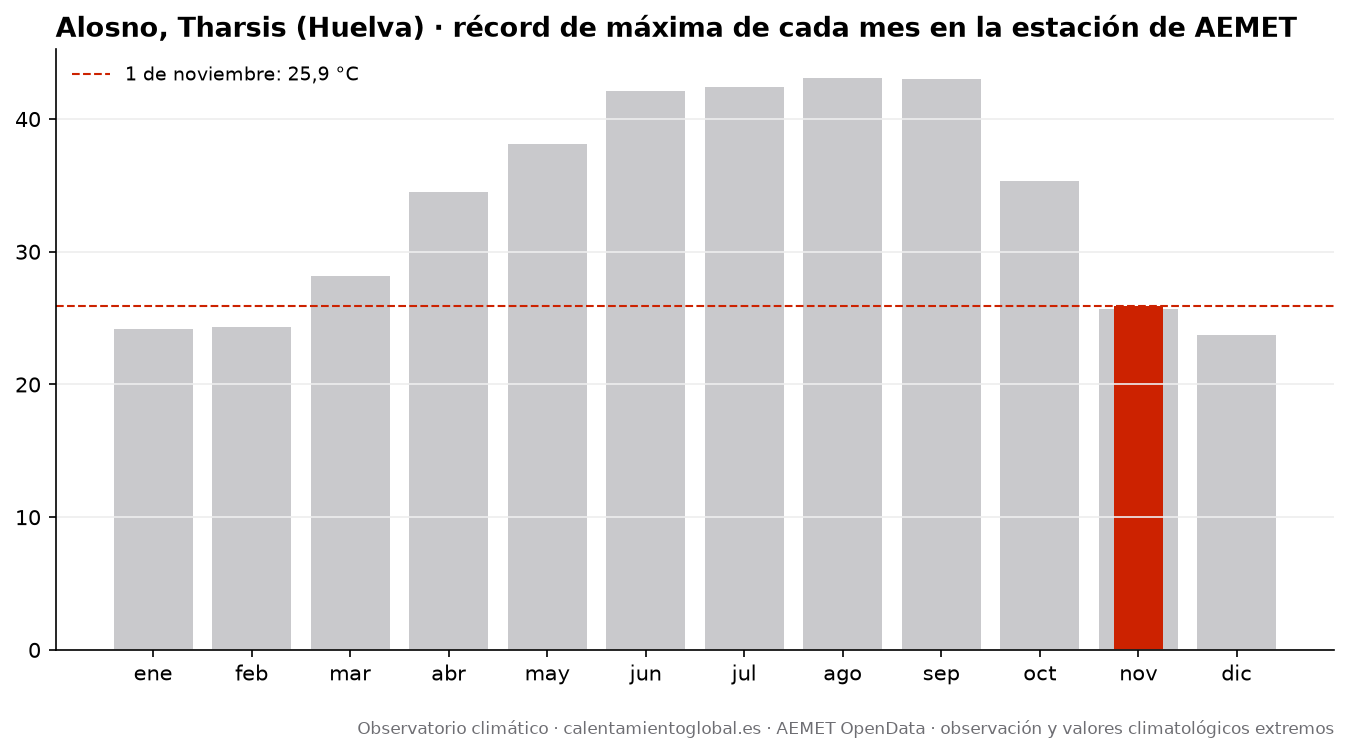

Values plotted in this chart, from the file beside it:
mes, record_tmax_C, fecha_record_tmax, record_tmin_C, fecha_record_tmin
enero, 24.2, 2024-01-25, -1.9, 2009-01-09
febrero, 24.3, 2022-02-22, -1.7, 2012-02-03
marzo, 28.2, 2020-03-11, 0.9, 2023-03-01
abril, 34.5, 2023-04-26, 3.1, 2013-04-06
mayo, 38.1, 2025-05-30, 5.5, 2018-05-02
junio, 42.1, 2025-06-29, 9.6, 2020-06-08
julio, 42.4, 2017-07-12, 11.3, 2024-07-07
agosto, 43.1, 2018-08-03, 12.5, 2021-08-01
septiembre, 43.0, 2026-09-03, 9.3, 2025-09-22
octubre, 35.3, 2023-10-03, 3.6, 2018-10-29
noviembre, 25.7, 2013-11-12, 1.5, 2021-11-28
diciembre, 23.7, 2021-12-31, -1.3, 2009-12-15
